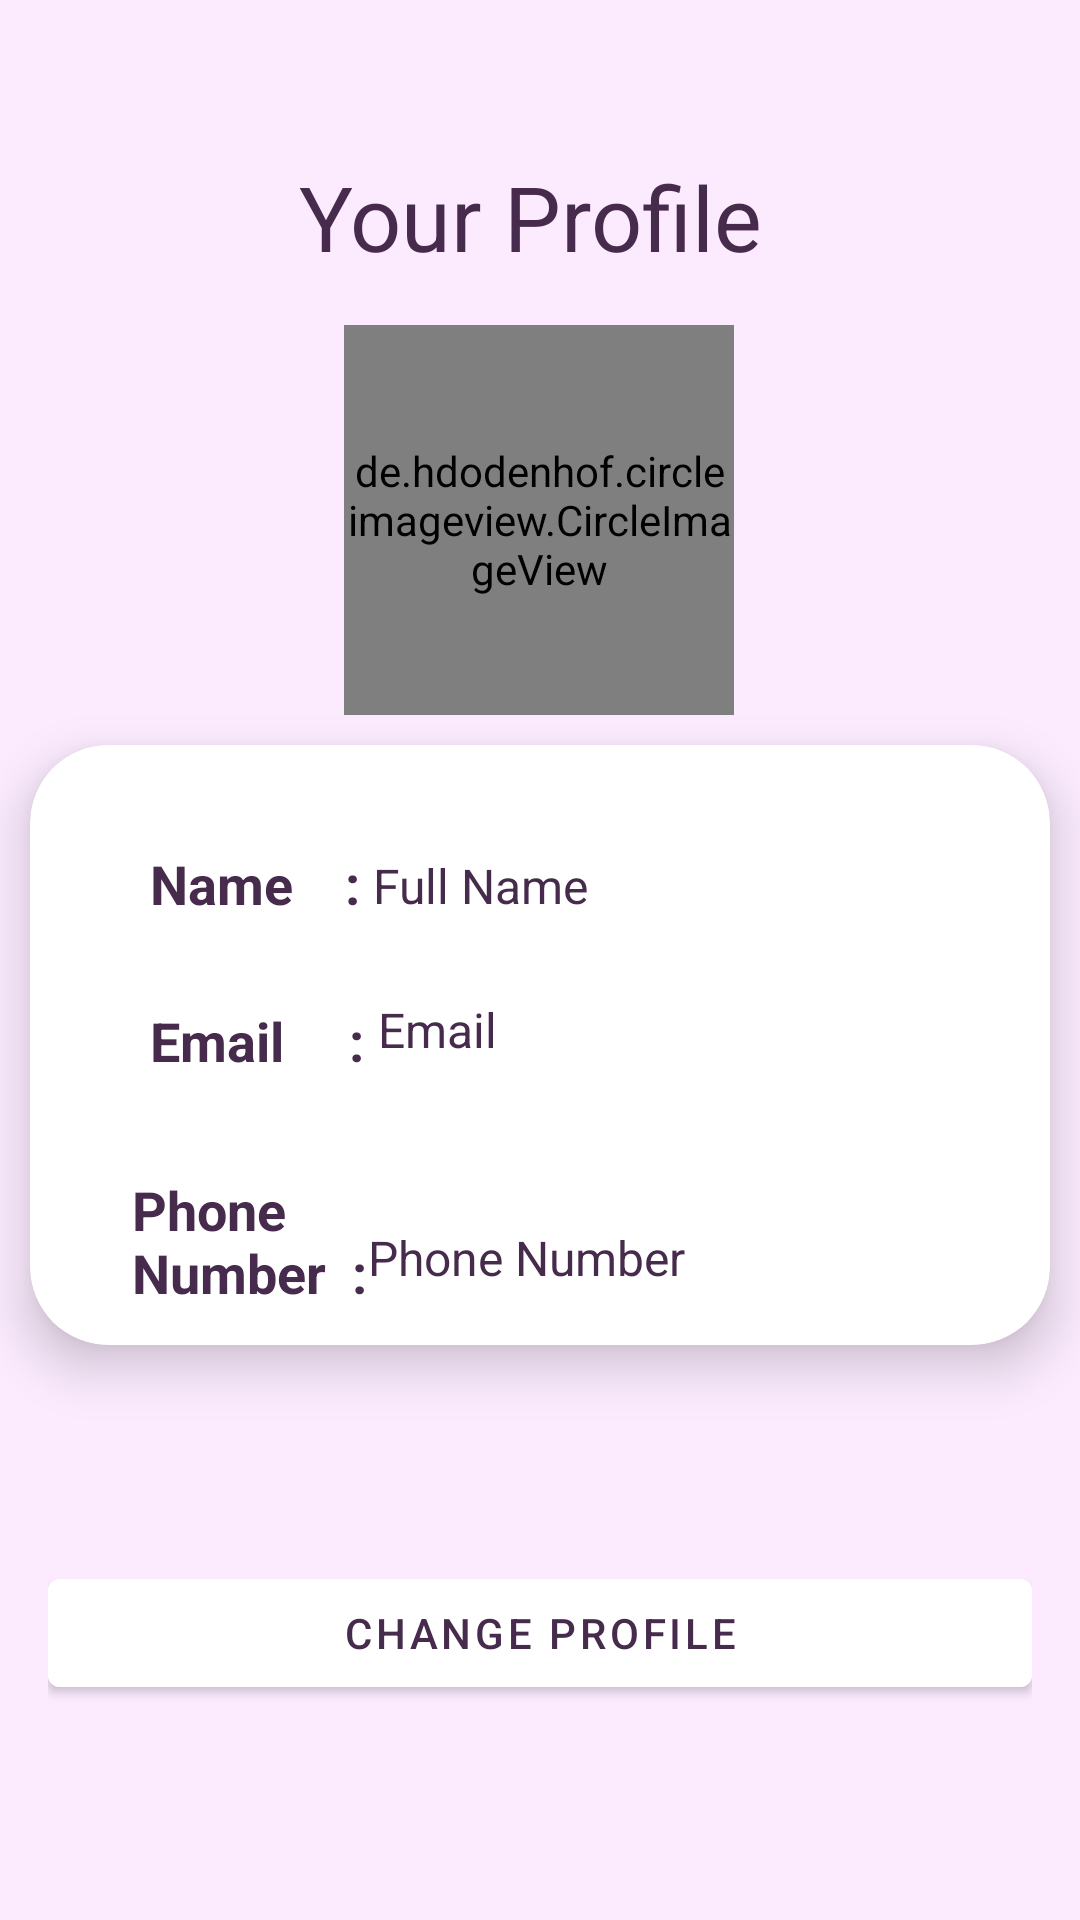

Android layout source for this screen:
<!-- AndroidManifest.xml: application theme Theme.MyOGS -->
<!-- res/layout/activity_profile_page.xml -->
<?xml version="1.0" encoding="utf-8"?>
<androidx.constraintlayout.widget.ConstraintLayout xmlns:android="http://schemas.android.com/apk/res/android"
    xmlns:app="http://schemas.android.com/apk/res-auto"
    xmlns:tools="http://schemas.android.com/tools"
    android:layout_width="match_parent"
    android:layout_height="match_parent"
    android:background="#FCEBFF"
    android:orientation="vertical"
    tools:context=".Profile_Page_Activity">

    <LinearLayout
        android:layout_width="0dp"
        android:layout_height="wrap_content"
        android:layout_marginStart="16dp"
        android:layout_marginEnd="16dp"
        android:orientation="vertical"
        app:layout_constraintBottom_toBottomOf="parent"
        app:layout_constraintEnd_toEndOf="parent"
        app:layout_constraintStart_toStartOf="parent"
        app:layout_constraintTop_toBottomOf="@+id/cv_text">

        <Button
            android:id="@+id/btn_Changeprofile"
            android:layout_width="match_parent"
            android:layout_height="wrap_content"
            android:layout_marginStart="0dp"
            android:layout_marginEnd="0dp"
            android:backgroundTint="@color/white"
            android:text="Change Profile"
            android:textColor="#472B4C" />

    </LinearLayout>

    <androidx.cardview.widget.CardView
        android:id="@+id/cv_text"
        android:layout_width="match_parent"
        android:layout_height="200dp"
        android:layout_margin="10dp"
        android:layout_marginTop="32dp"
        app:cardCornerRadius="26dp"
        app:cardElevation="10dp"
        app:layout_constraintEnd_toEndOf="parent"
        app:layout_constraintHorizontal_bias="0.476"
        app:layout_constraintStart_toStartOf="parent"
        app:layout_constraintTop_toBottomOf="@+id/pic_profile">

        <LinearLayout
            android:layout_width="match_parent"
            android:layout_height="match_parent"
            android:orientation="vertical">

            <LinearLayout
                android:layout_width="match_parent"
                android:layout_height="match_parent"
                android:orientation="horizontal">

                <androidx.constraintlayout.widget.ConstraintLayout
                    android:layout_width="match_parent"
                    android:layout_height="match_parent">

                    <TextView
                        android:id="@+id/textView5"
                        android:layout_width="wrap_content"
                        android:layout_height="wrap_content"
                        android:layout_marginStart="40dp"
                        android:layout_marginTop="34dp"

                        android:text="Name    :"
                        android:textColor="#472B4C"
                        android:textSize="18dp"
                        android:textStyle="bold"
                        app:layout_constraintStart_toStartOf="parent"
                        app:layout_constraintTop_toTopOf="parent" />

                    <TextView
                        android:id="@+id/tv_fullNameProfile"
                        android:layout_width="202dp"
                        android:layout_height="26dp"
                        android:layout_marginTop="36dp"

                        android:text="Full Name"
                        android:textAlignment="viewStart"
                        android:textColor="#472B4C"
                        android:textSize="16dp"
                        app:layout_constraintEnd_toEndOf="parent"
                        app:layout_constraintHorizontal_bias="0.829"
                        app:layout_constraintStart_toStartOf="parent"
                        app:layout_constraintTop_toTopOf="parent" />

                    <TextView
                        android:id="@+id/textView6"
                        android:layout_width="wrap_content"
                        android:layout_height="wrap_content"
                        android:layout_marginStart="40dp"
                        android:layout_marginTop="28dp"

                        android:text="Email     :"
                        android:textColor="#472B4C"
                        android:textSize="18dp"
                        android:textStyle="bold"
                        app:layout_constraintStart_toStartOf="parent"
                        app:layout_constraintTop_toBottomOf="@+id/textView5" />

                    <TextView
                        android:id="@+id/tv_emailProfile"
                        android:layout_width="201dp"
                        android:layout_height="42dp"
                        android:layout_marginTop="22dp"

                        android:text="Email"
                        android:textAlignment="viewStart"
                        android:textColor="#472B4C"
                        android:textSize="16dp"
                        app:layout_constraintEnd_toEndOf="parent"
                        app:layout_constraintHorizontal_bias="0.834"
                        app:layout_constraintStart_toStartOf="parent"
                        app:layout_constraintTop_toBottomOf="@+id/tv_fullNameProfile" />

                    <TextView
                        android:id="@+id/textView7"
                        android:layout_width="80dp"
                        android:layout_height="44dp"
                        android:layout_marginStart="34dp"
                        android:layout_marginTop="32dp"

                        android:text="Phone Number  :"
                        android:textColor="#472B4C"
                        android:textSize="18dp"
                        android:textStyle="bold"
                        app:layout_constraintStart_toStartOf="parent"
                        app:layout_constraintTop_toBottomOf="@+id/textView6" />

                    <TextView
                        android:id="@+id/tv_phoneNumProfile"
                        android:layout_width="205dp"
                        android:layout_height="25dp"
                        android:layout_marginStart="2dp"
                        android:layout_marginTop="34dp"

                        android:text="Phone Number"
                        android:textAlignment="viewStart"
                        android:textColor="#472B4C"
                        android:textSize="16dp"
                        app:layout_constraintEnd_toEndOf="parent"
                        app:layout_constraintHorizontal_bias="0.832"
                        app:layout_constraintStart_toStartOf="parent"
                        app:layout_constraintTop_toBottomOf="@+id/tv_emailProfile" />

                </androidx.constraintlayout.widget.ConstraintLayout>
            </LinearLayout>
        </LinearLayout>
    </androidx.cardview.widget.CardView>

    <TextView
        android:id="@+id/textView3"
        android:layout_width="wrap_content"
        android:layout_height="wrap_content"
        android:layout_marginTop="52dp"

        android:text="Your Profile"
        android:textColor="#472B4C"
        android:textSize="30dp"
        app:layout_constraintEnd_toEndOf="parent"
        app:layout_constraintHorizontal_bias="0.485"
        app:layout_constraintStart_toStartOf="parent"
        app:layout_constraintTop_toTopOf="parent" />

    <de.hdodenhof.circleimageview.CircleImageView
        android:id="@+id/pic_profile"
        android:layout_width="130dp"
        android:layout_height="130dp"
        android:layout_marginTop="16dp"
        android:src="@drawable/no_image"
        app:border_color="#FF000000"
        app:border_width="2dp"
        app:layout_constraintEnd_toEndOf="parent"
        app:layout_constraintHorizontal_bias="0.498"
        app:layout_constraintStart_toStartOf="parent"
        app:layout_constraintTop_toBottomOf="@+id/textView3"
        tools:ignore="MissingConstraints" />

</androidx.constraintlayout.widget.ConstraintLayout>
<!-- resources referenced by this layout -->
<resources>
  <style name="Theme.MyOGS" parent="Theme.MaterialComponents.DayNight.DarkActionBar">
          
          <item name="colorPrimary">@color/purple_500</item>
          <item name="colorPrimaryVariant">@color/purple_700</item>
          <item name="colorOnPrimary">@color/white</item>
          
          <item name="colorSecondary">@color/teal_200</item>
          <item name="colorSecondaryVariant">@color/teal_700</item>
          <item name="colorOnSecondary">@color/black</item>
          
          <item name="android:statusBarColor">?attr/colorPrimaryVariant</item>
          
      </style>
  <!-- not gathered from this repository: default colours our renderer supplied (Android Studio template values) -->
  <color name="purple_500">#FF6200EE</color>
  <color name="purple_700">#FF3700B3</color>
  <color name="teal_200">#FF03DAC5</color>
  <color name="teal_700">#FF018786</color>
  <color name="black">#FF000000</color>
  <color name="white">#FFFFFFFF</color>
</resources>
